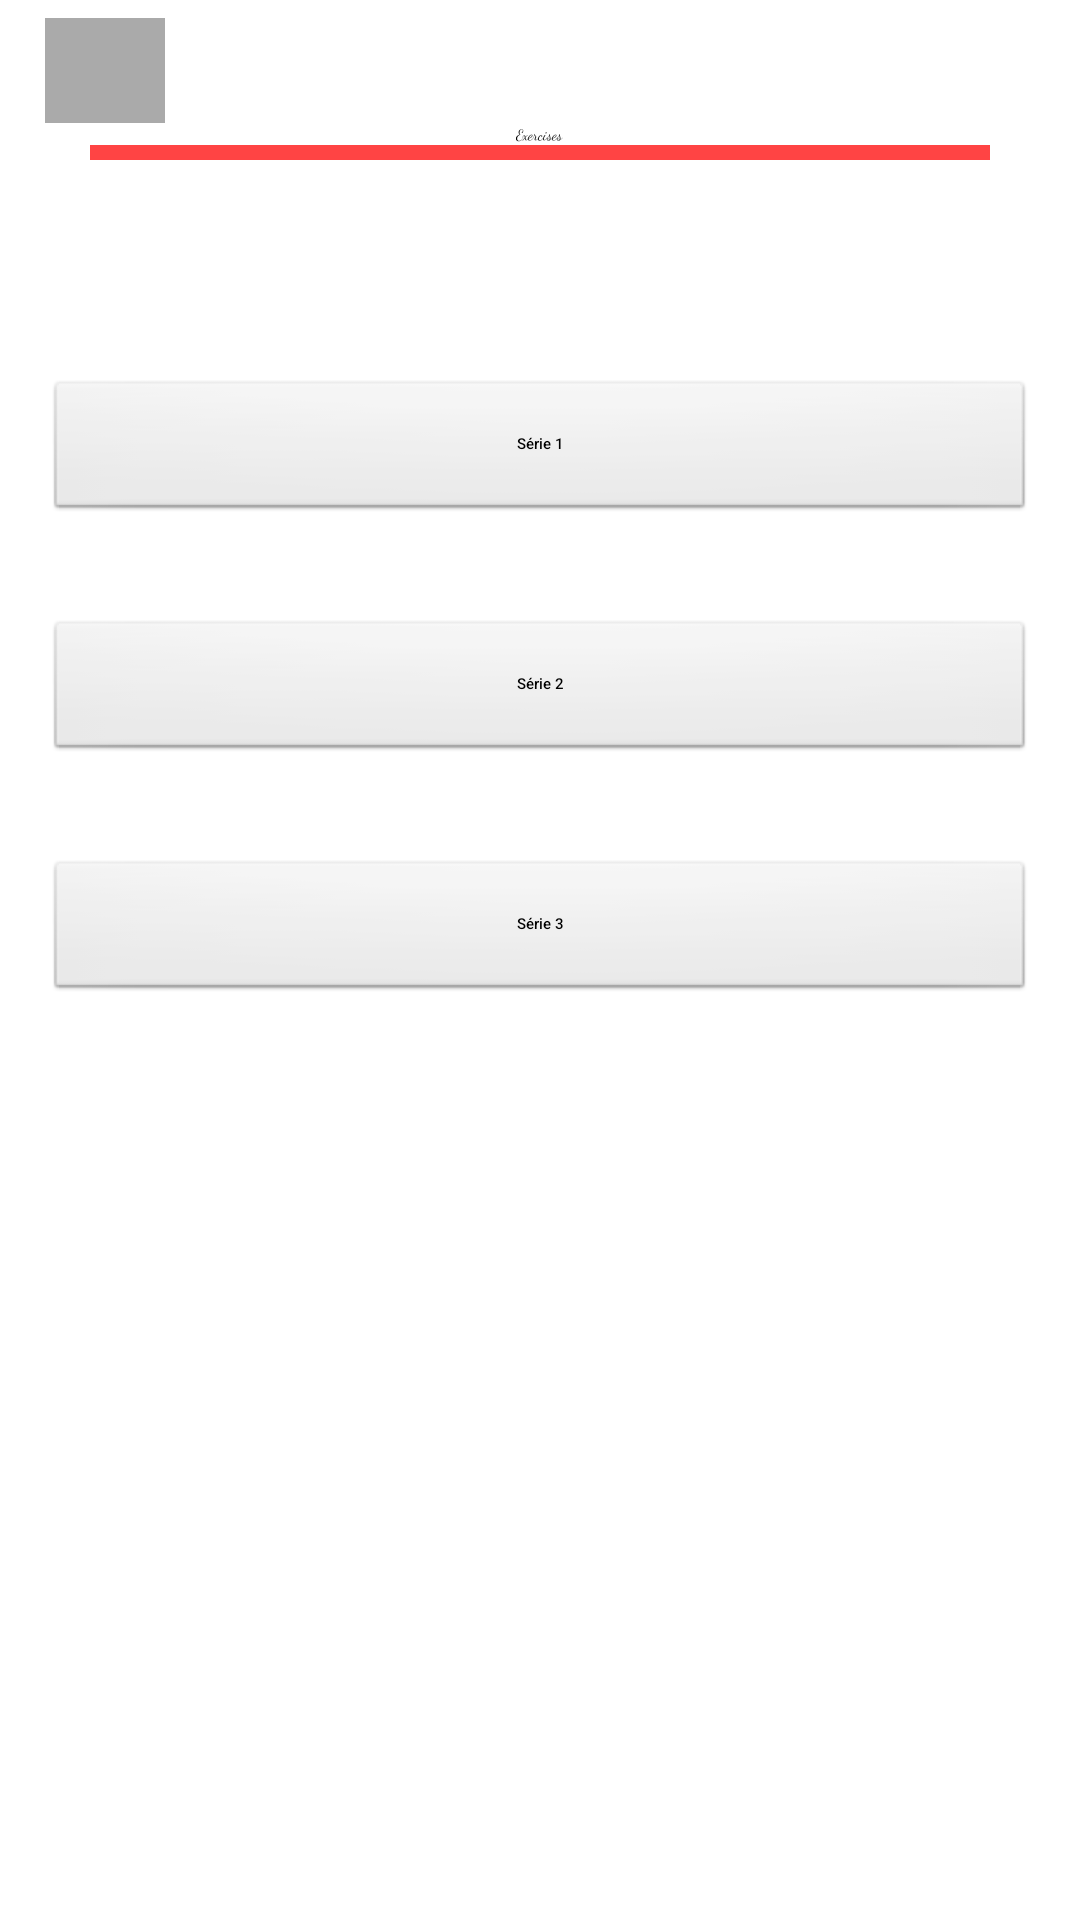

Produce the Android XML layout that renders to this screen, including the resource entries it uses.
<!-- AndroidManifest.xml: application theme GdxTheme -->
<!-- res/layout/activity_accueil_series.xml -->
<?xml version="1.0" encoding="utf-8"?>
<LinearLayout xmlns:android="http://schemas.android.com/apk/res/android"
    xmlns:app="http://schemas.android.com/apk/res-auto"
    android:layout_width="match_parent" android:layout_height="match_parent"
    android:orientation="vertical"
    android:paddingStart="15dp"
    android:paddingRight="15dp"
    android:paddingLeft="15dp"
    android:paddingEnd="15dp">

    <ImageView
        android:id="@+id/imageView2"
        android:layout_width="40dp"
        android:layout_height="35dp"
        android:layout_alignParentLeft="true"
        android:layout_alignParentStart="true"
        android:layout_alignParentTop="true"
        android:layout_marginTop="6dp"
        android:background="@android:color/darker_gray"
        app:srcCompat="?attr/actionModeCloseDrawable" />
    <TextView
        android:text="Exercises"
        android:layout_width="wrap_content"
        android:layout_height="wrap_content"
        android:id="@+id/textView"
        android:textAppearance="@style/TextAppearance.AppCompat.Display2"
        android:fontFamily="cursive"
        android:textColor="#000000"
        android:layout_below="@+id/imageView2"
        android:layout_centerHorizontal="true"
        android:layout_gravity="center" />


    <ImageView
        android:layout_height="5dp"
        app:srcCompat="@android:color/holo_red_light"
        android:layout_below="@+id/textView"
        android:layout_centerHorizontal="true"
        android:id="@+id/imageView8"
        android:layout_width="300dp"
        android:layout_gravity="center" />

    <Button
        android:text="Série 1"
        android:layout_width="match_parent"
        android:layout_marginTop="73dp"
        android:id="@+id/serie1"
        android:paddingLeft="50dp"
        android:paddingRight="50dp"
        style="@android:style/Widget.Button"
        android:textAppearance="@android:style/TextAppearance.DeviceDefault.Medium"
        android:layout_below="@+id/imageView8"
        android:layout_centerHorizontal="true"
        android:layout_gravity="center"
        android:layout_height="wrap_content" />

    <Button
        android:text="Série 2"
        android:layout_width="match_parent"
        android:layout_height="wrap_content"
        android:layout_below="@+id/serie1"
        android:layout_alignLeft="@+id/serie1"
        android:layout_alignStart="@+id/serie1"
        android:layout_marginTop="32dp"
        android:id="@+id/serie2"
        android:paddingLeft="50dp"
        android:paddingRight="50dp"
        style="@android:style/Widget.Button"
        android:textAppearance="@android:style/TextAppearance.DeviceDefault.Medium"
        android:layout_gravity="center"/>

    <Button
        android:text="Série 3"
        android:layout_width="match_parent"
        android:layout_height="wrap_content"
        android:layout_below="@+id/serie2"
        android:layout_alignRight="@+id/serie2"
        android:layout_alignEnd="@+id/serie2"
        android:layout_marginTop="32dp"
        android:id="@+id/serie3"
        android:paddingLeft="50dp"
        android:paddingRight="50dp"
        style="@android:style/Widget.Button"
        android:textAppearance="@android:style/TextAppearance.DeviceDefault.Medium"
        android:layout_gravity="center"/>


</LinearLayout>
<!-- resources referenced by this layout -->
<resources>

</resources>
